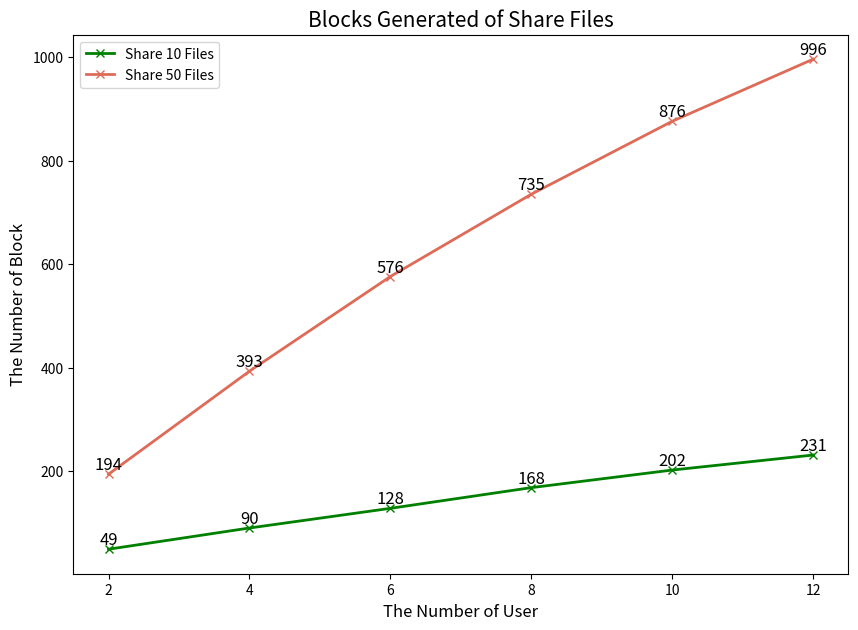

This chart was generated by the following Python code:
# 实验 分享10个文件的落块数量 折线图

import numpy as np
import matplotlib.pyplot as plt

# %matplotlib inline

# plt.style.use("ggplot")


# 用户数量
users = ["2", "4", "6", "8", "10", "12"]

# 总落块量
all_block = [49, 90, 128, 168, 202, 231]

# 总落块量
all_block2 = [194, 393, 576, 735, 876, 996]

# 创建分组柱状图，需要自己控制x轴坐标
xticks = np.arange(len(users))

fig, ax = plt.subplots(figsize=(10, 7))
# 所有门店第一种产品的销量，注意控制柱子的宽度，这里选择0.25
ax.plot(xticks, all_block,  color='green', marker='x', linewidth=2, label="Share 10 Files")

ax.plot(xticks, all_block2,  color='#DE6B58', marker='x', linewidth=2, label="Share 50 Files")

# 显示数值
for a, b in zip(xticks, all_block):
    ax.text(a, b+1, '%.0f'%b, ha='center', va= 'bottom',fontsize=12) 
# 显示数值
for a, b in zip(xticks, all_block2):
    ax.text(a, b+1, '%.0f'%b, ha='center', va= 'bottom', fontsize=12)


ax.set_title("Blocks Generated of Share Files", fontsize=15)
ax.set_xlabel("The Number of User", fontsize=12)
ax.set_ylabel("The Number of Block", fontsize=12)
ax.legend()

# 最后调整x轴标签的位置
ax.set_xticks(xticks )
ax.set_xticklabels(users)

plt.savefig('tmp.svg',dpi=800, bbox_inches='tight') # 保存成PDF放大后不失真（默认保存在了当前文件夹下）
plt.show()

